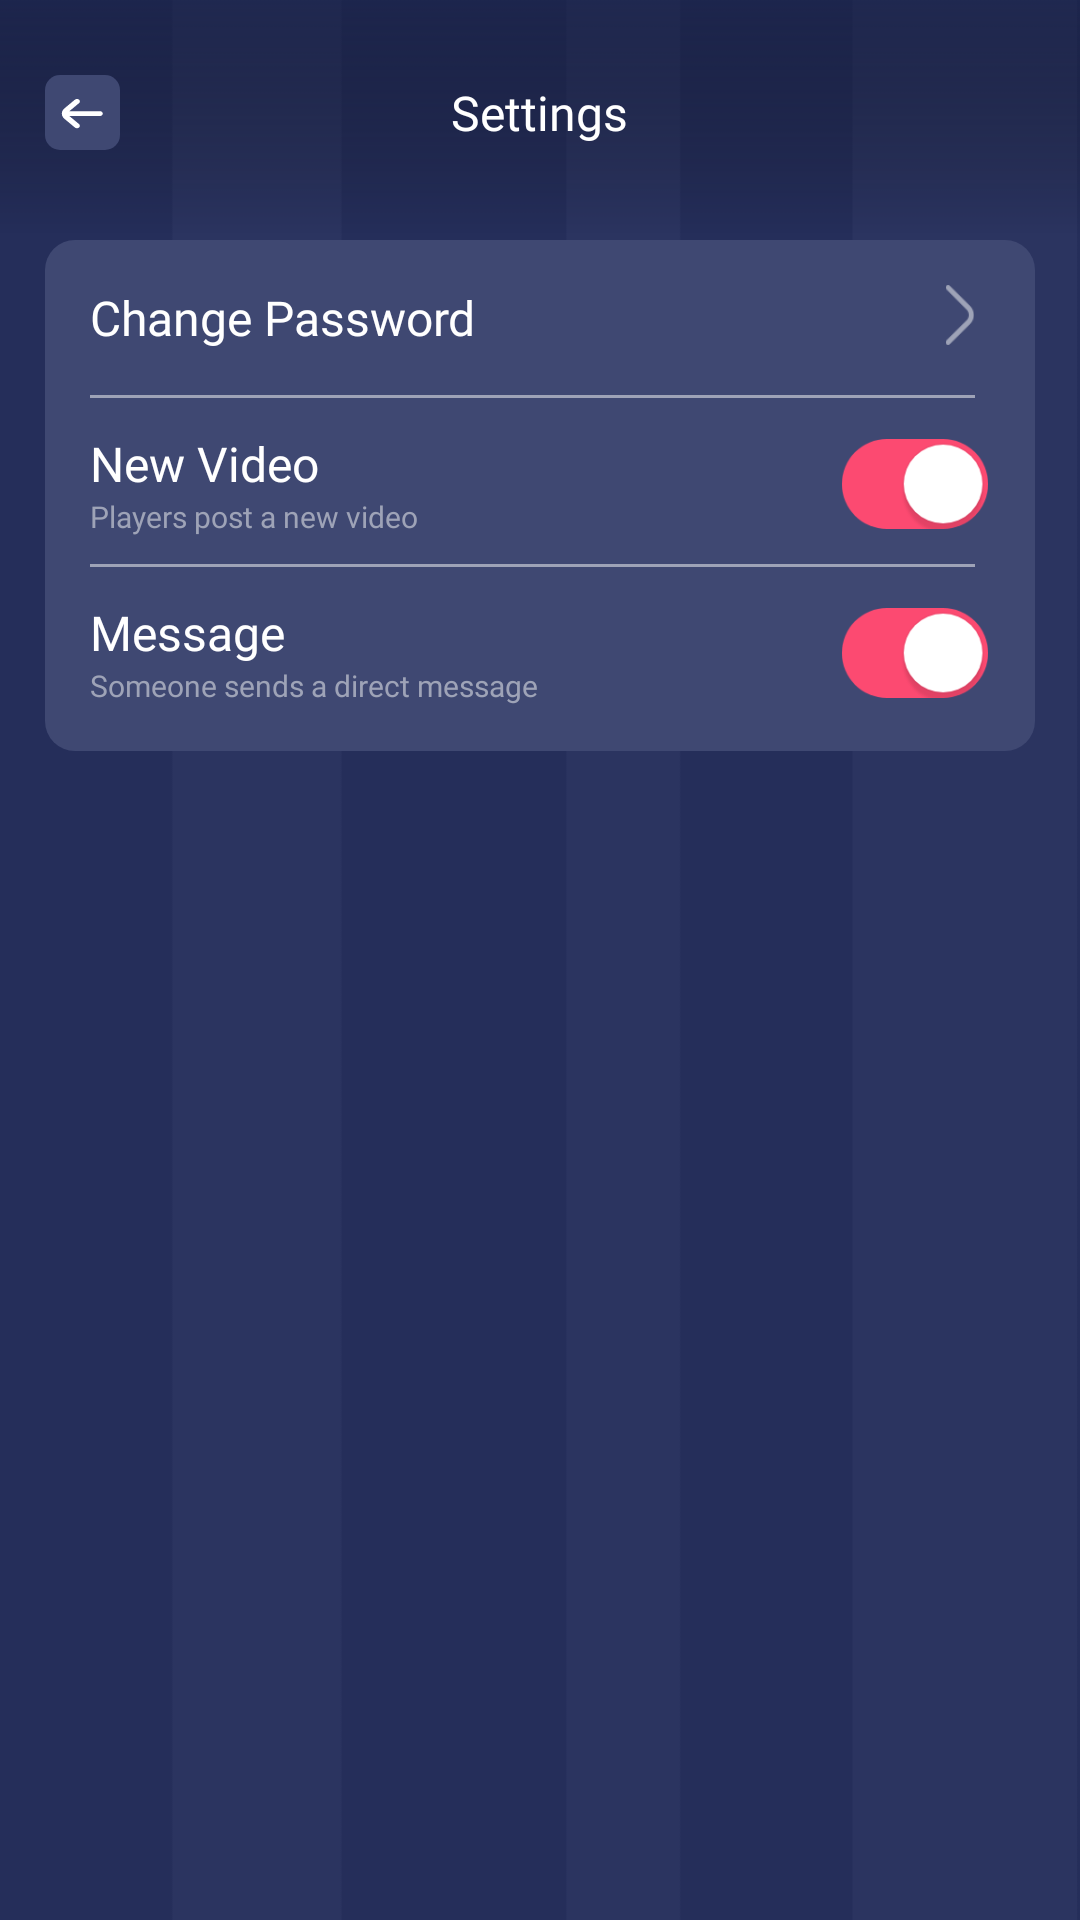

Reconstruct the res/layout file that produces this screen, plus the resources it refers to.
<!-- AndroidManifest.xml: application theme Theme.MyApplication -->
<!-- res/layout/activity_fan_setting.xml -->
<?xml version="1.0" encoding="utf-8"?>
<RelativeLayout xmlns:android="http://schemas.android.com/apk/res/android"
    xmlns:app="http://schemas.android.com/apk/res-auto"
    xmlns:tools="http://schemas.android.com/tools"
    android:layout_width="match_parent"
    android:layout_height="match_parent"
    android:background="@drawable/main_bg"
    android:id="@+id/rootLayout"
    tools:context=".ui.common.SettingActivity">


    <RelativeLayout
        android:id="@+id/rlTop"
        android:layout_width="match_parent"
        android:layout_height="wrap_content"
        android:padding="@dimen/dim15">

        <LinearLayout
            android:id="@+id/backll"
            android:layout_width="wrap_content"
            android:layout_height="wrap_content"
            android:layout_alignParentStart="true"
            android:gravity="top"
            android:paddingStart="0dp"
            android:paddingTop="@dimen/dim10"
            android:paddingEnd="@dimen/dim10">
            <include layout="@layout/back_button" />
        </LinearLayout>

        <TextView
            android:id="@+id/tv_skip"
            android:layout_width="wrap_content"
            android:layout_height="wrap_content"
            android:layout_centerInParent="true"
            android:layout_centerVertical="true"
            android:fontFamily="@font/rubik_medium"
            android:paddingTop="@dimen/dim10"
            android:text="@string/setting"
            android:textColor="@color/white"
            android:textSize="@dimen/sp16" />

    </RelativeLayout>


    <LinearLayout
        android:layout_width="match_parent"
        android:layout_height="wrap_content"
        android:layout_below="@+id/rlTop"
        android:layout_marginStart="@dimen/dim15"
        android:layout_marginTop="@dimen/dim15"
        android:layout_marginEnd="@dimen/dim15"
        android:background="@drawable/round_light_theme_bg"
        android:orientation="vertical"
        android:padding="@dimen/dim15">


        <RelativeLayout
            android:id="@+id/rlChangePassword"
            android:layout_width="match_parent"
            android:layout_height="wrap_content"
            android:orientation="horizontal"
            >
            <TextView
                android:id="@+id/tvChangePassword"
                android:layout_width="match_parent"
                android:layout_height="wrap_content"
                android:layout_alignParentStart="true"
                android:layout_toStartOf="@+id/ivArrow"
                android:fontFamily="@font/rubik_regular"
                android:gravity="start|center"
                android:text="@string/change_password"
                android:textColor="@color/white"
                android:textSize="@dimen/sp16" />

            <ImageView
                android:id="@+id/ivArrow"
                android:layout_width="@dimen/dim20"
                android:layout_height="@dimen/dim20"
                android:layout_alignParentEnd="true"
                android:contentDescription="@string/todo"
                android:src="@drawable/right_arrow"
                app:tint="@color/grey" />


        </RelativeLayout>

        <View
            style="@style/Divider"
            android:layout_marginTop="@dimen/dim15"
            android:layout_marginEnd="@dimen/dim5" />



        <RelativeLayout
            android:layout_width="wrap_content"
            android:layout_height="wrap_content"
            android:layout_marginTop="11dp">

            <TextView
                android:id="@+id/tvVideo"
                android:layout_width="wrap_content"
                android:layout_height="wrap_content"
                android:layout_alignParentStart="true"
                android:layout_alignParentTop="true"
                android:layout_toStartOf="@+id/ivVideoSwitch"
                android:fontFamily="@font/rubik_regular"
                android:text="@string/new_video"
                android:textColor="@color/white"
                android:textSize="@dimen/sp16" />

            <TextView
                android:layout_width="wrap_content"
                android:layout_height="wrap_content"
                android:layout_below="@id/tvVideo"
                android:fontFamily="@font/rubik_regular"
                android:text="@string/players_post"
                android:textColor="@color/grey"
                android:textSize="@dimen/sp10" />

            <ImageView
                android:id="@+id/ivVideoSwitch"
                android:layout_width="@dimen/dim50"
                android:layout_height="@dimen/dim30"
                android:layout_alignParentEnd="true"
                android:layout_centerVertical="true"
                android:contentDescription="@string/todo"
                android:src="@drawable/switch_on" />


        </RelativeLayout>

        <View
            style="@style/Divider"
            android:layout_marginTop="9dp"
            android:layout_marginEnd="@dimen/dim5" />

        <RelativeLayout
            android:layout_width="wrap_content"
            android:layout_height="wrap_content"
            android:layout_marginTop="11dp">

            <TextView
                android:id="@+id/tvMessage"
                android:layout_width="wrap_content"
                android:layout_height="wrap_content"
                android:layout_alignParentStart="true"
                android:layout_alignParentTop="true"
                android:layout_toStartOf="@+id/ivMessageSwitch"
                android:fontFamily="@font/rubik_regular"
                android:text="@string/message"
                android:textColor="@color/white"
                android:textSize="@dimen/sp16" />

            <TextView
                android:layout_width="wrap_content"
                android:layout_height="wrap_content"
                android:layout_below="@id/tvMessage"
                android:fontFamily="@font/rubik_regular"
                android:text="@string/someone_sends_a_msg"
                android:textColor="@color/grey"
                android:textSize="@dimen/sp10" />

            <ImageView
                android:id="@+id/ivMessageSwitch"
                android:layout_width="@dimen/dim50"
                android:layout_height="@dimen/dim30"
                android:layout_alignParentEnd="true"
                android:layout_centerVertical="true"
                android:contentDescription="@string/todo"
                android:src="@drawable/switch_on" />


        </RelativeLayout>

    </LinearLayout>

</RelativeLayout>
<!-- res/layout/back_button.xml (included above) -->
<?xml version="1.0" encoding="utf-8"?>
<androidx.constraintlayout.widget.ConstraintLayout
    xmlns:android="http://schemas.android.com/apk/res/android"
    xmlns:app="http://schemas.android.com/apk/res-auto"
    android:layout_width="wrap_content"
    android:layout_height="wrap_content">

    <ImageView
        android:id="@+id/ic_back_img"
        android:layout_width="@dimen/dim25"
        android:layout_height="@dimen/dim25"
        android:src="@drawable/back_arrow"
        app:layout_constraintEnd_toEndOf="parent"
        app:layout_constraintBottom_toBottomOf="parent"
        app:layout_constraintStart_toStartOf="parent"
        app:layout_constraintTop_toTopOf="parent" />
</androidx.constraintlayout.widget.ConstraintLayout>
<!-- resources referenced by this layout -->
<resources>
  <color name="grey">#9EA3B7</color>
  <color name="white">#FFFFFFFF</color>
  <dimen name="dim10">10dp</dimen>
  <dimen name="dim15">15dp</dimen>
  <dimen name="dim20">20dp</dimen>
  <dimen name="dim25">25dp</dimen>
  <dimen name="dim30">30dp</dimen>
  <dimen name="dim5">5dp</dimen>
  <dimen name="dim50">50dp</dimen>
  <dimen name="sp10">10sp</dimen>
  <dimen name="sp16">16sp</dimen>
  <!-- drawable back_arrow: png bitmap (drawable-hdpi, 1185 bytes) -->
  <!-- drawable main_bg: png bitmap (drawable-hdpi, 30022 bytes) -->
  <!-- drawable right_arrow: png bitmap (drawable-hdpi, 220 bytes) -->
  <!-- drawable round_light_theme_bg (drawable) -->
  <?xml version="1.0" encoding="utf-8"?>
  <shape android:shape="rectangle" xmlns:android="http://schemas.android.com/apk/res/android">
  <corners android:radius="@dimen/dim10"/>
  <solid android:color="@color/theme_light_blue_color"/>
  </shape>
  <!-- drawable switch_on: png bitmap (drawable-hdpi, 1485 bytes) -->
  <string name="change_password">Change Password</string>
  <string name="message">Message</string>
  <string name="new_video">New Video</string>
  <string name="players_post">Players post a new video</string>
  <string name="setting">Settings</string>
  <string name="someone_sends_a_msg">Someone sends a direct message</string>
  <string name="todo">TODO</string>
  <style name="Divider">
          <item name="android:layout_width">match_parent</item>
          <item name="android:layout_height">1dp</item>
          <item name="android:background">@color/grey</item>
      </style>
  <style name="Theme.MyApplication" parent="Theme.AppCompat.DayNight.NoActionBar">
          <item name="android:windowDisablePreview">true</item>
          <item name="android:windowFullscreen">false</item>
          
          <item name="colorPrimary">@color/theme_blue_color</item>
          <item name="colorPrimaryVariant">@color/theme_blue_color</item>
          <item name="colorOnPrimary">@color/theme_blue_color</item>
          <item name="colorAccent">@color/white</item>
  
          
          
          
          <item name="android:statusBarColor" tools:targetApi="l">?attr/colorPrimaryVariant</item>
          
      </style>
  <color name="theme_light_blue_color">#3f4872</color>
  <color name="theme_blue_color">#252E5A</color>
</resources>
